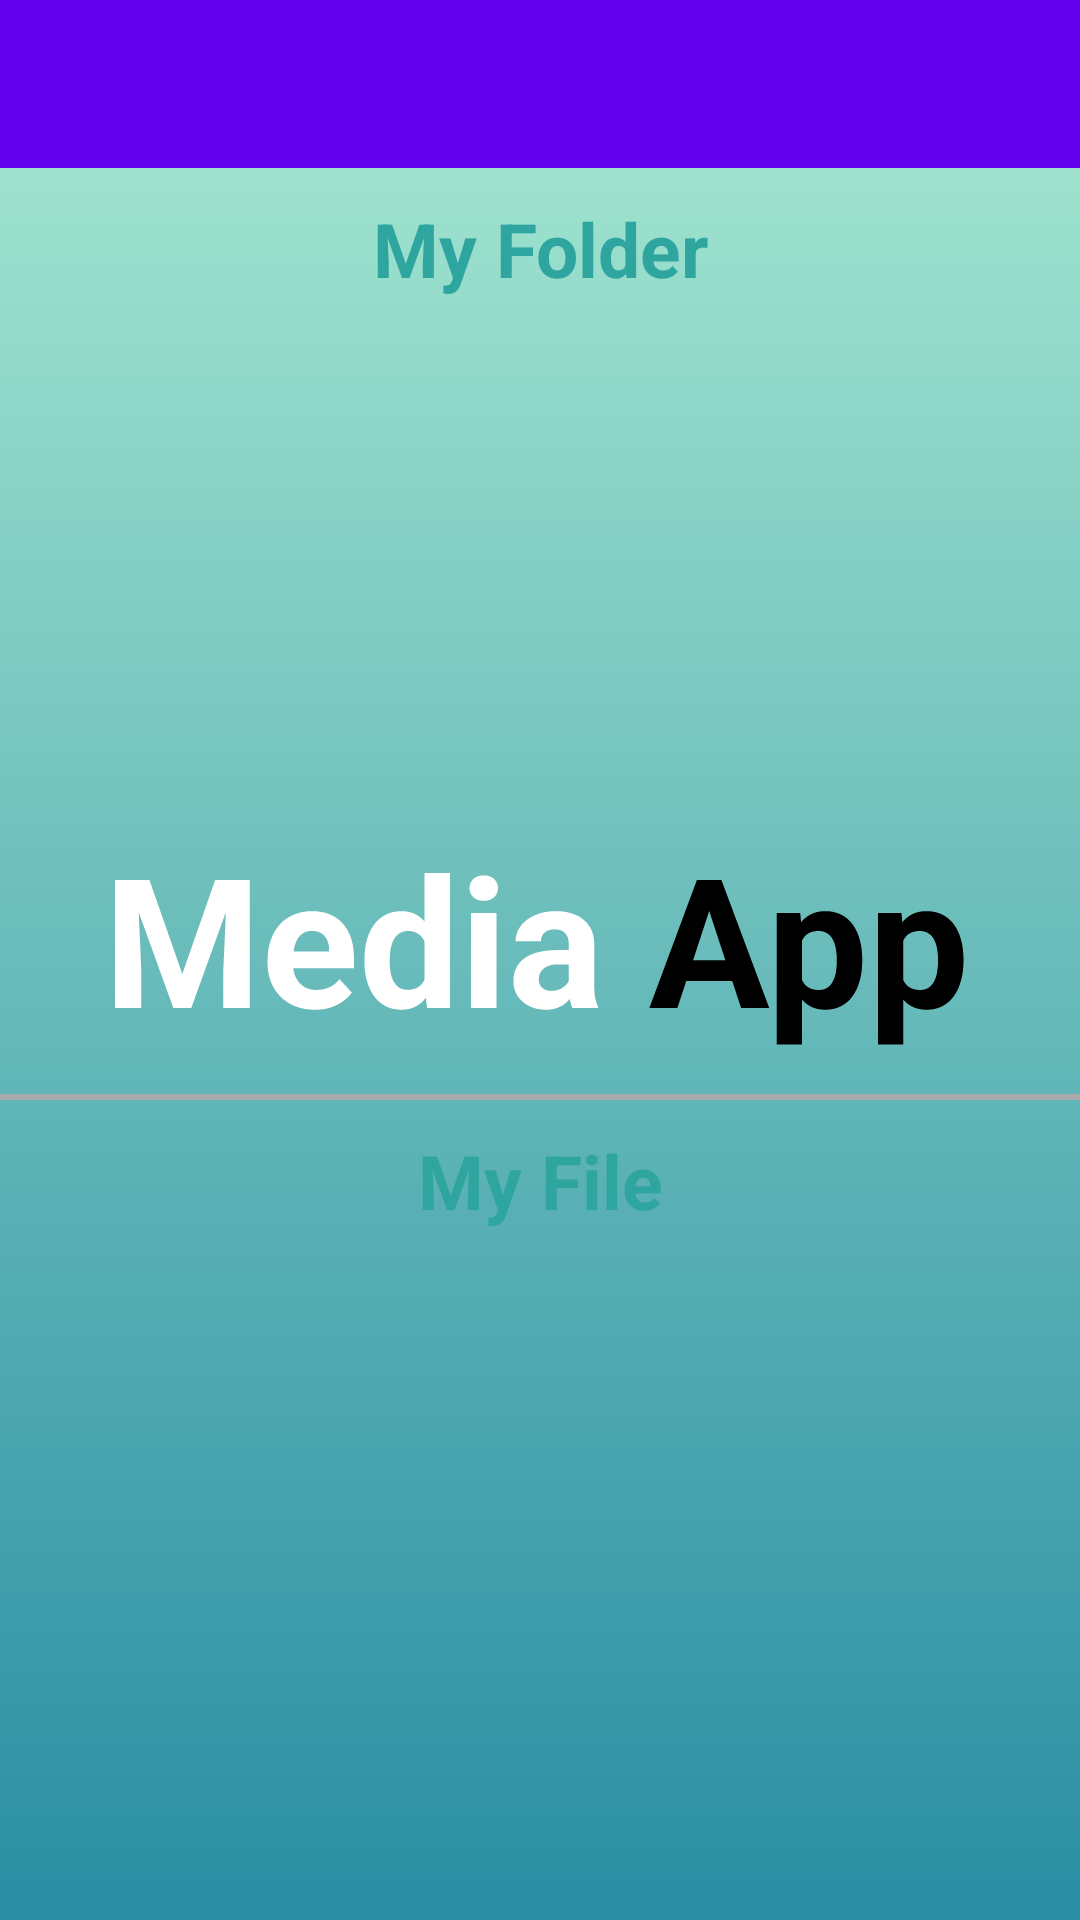

Produce the Android XML layout that renders to this screen, including the resource entries it uses.
<!-- AndroidManifest.xml: application theme splashScreenTheme -->
<!-- res/layout/fragment_deleted.xml -->
<?xml version="1.0" encoding="utf-8"?>
<layout xmlns:android="http://schemas.android.com/apk/res/android"
    xmlns:app="http://schemas.android.com/apk/res-auto">
    <LinearLayout
        android:layout_width="match_parent"
        android:layout_height="match_parent"
        android:orientation="vertical">

        <com.google.android.material.appbar.AppBarLayout
            android:id="@+id/appBarDeleted"
            android:layout_width="match_parent"
            android:layout_height="?attr/actionBarSize"></com.google.android.material.appbar.AppBarLayout>

        <TextView
            android:textStyle="bold"
            android:textColor="@color/primary_color"
            android:padding="10dp"
            android:gravity="center"
            android:textSize="25sp"
            android:layout_width="match_parent"
            android:layout_height="wrap_content"
            android:text="My Folder"/>

        <androidx.recyclerview.widget.RecyclerView
            android:layout_marginBottom="5dp"
            android:id="@+id/rcvDeletedFolderFile"
            android:layout_width="match_parent"
            android:layout_height="250dp" />
        <LinearLayout
            android:background="@android:color/darker_gray"
            android:layout_width="match_parent"
            android:layout_height="2dp" />
        <TextView
            android:textStyle="bold"
            android:textColor="@color/primary_color"
            android:padding="10dp"
            android:gravity="center"
            android:textSize="25sp"
            android:layout_width="match_parent"
            android:layout_height="wrap_content"
            android:text="My File"/>
        <androidx.recyclerview.widget.RecyclerView
            android:id="@+id/rcvDeletedFileFile"
            android:layout_width="match_parent"
            android:layout_height="250dp"/>
    </LinearLayout>
</layout>
<!-- resources referenced by this layout -->
<resources>
  <color name="primary_color">#2FA5A0</color>
  <style name="splashScreenTheme" parent="Theme.MaterialComponents.DayNight.NoActionBar">
          <item name="android:windowBackground">@drawable/splash_image</item>
          <item name="android:windowNoTitle">true</item>
          <item name="android:windowFullscreen">true</item>
          <item name="android:statusBarColor">@color/primary_color_grey</item>
      </style>
  <!-- drawable splash_image (drawable) -->
  <?xml version="1.0" encoding="utf-8"?>
  <layer-list xmlns:android="http://schemas.android.com/apk/res/android">
  
      <item android:drawable="@drawable/gradient_background"/>
      <item android:drawable="@drawable/ic_logo"
          android:gravity="center"/>
  </layer-list>
  <color name="primary_color_grey">#6DCCC8</color>
  <!-- drawable gradient_background (drawable) -->
  <?xml version="1.0" encoding="utf-8"?>
  <selector xmlns:android="http://schemas.android.com/apk/res/android">
      <item>
          <shape>
              <gradient android:angle="90"
                  android:endColor="@color/end_color"
                  android:startColor="@color/start_color"
                  android:type="linear"/>
          </shape>
      </item>
  </selector>
  <!-- drawable ic_logo: vector/xml drawable (drawable, 8510 chars, omitted) -->
  <color name="end_color">#A9EAD2</color>
  <color name="start_color">#298EA3</color>
</resources>
